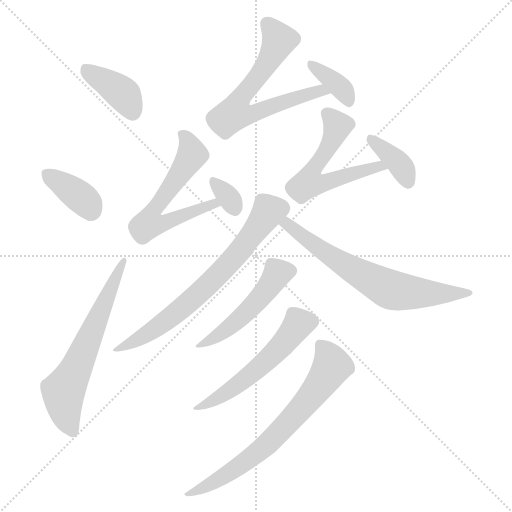
t = 0.00 s
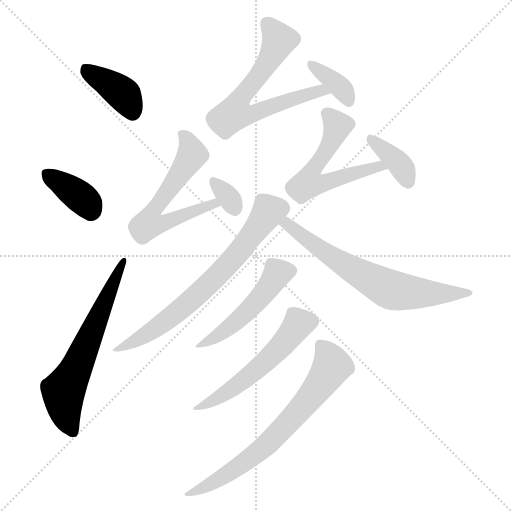
t = 1.90 s
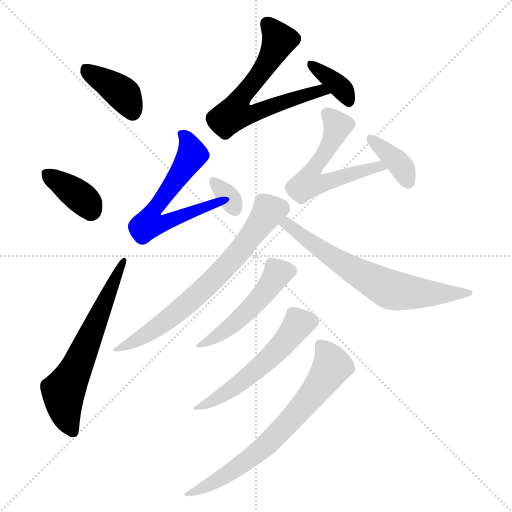
t = 3.79 s
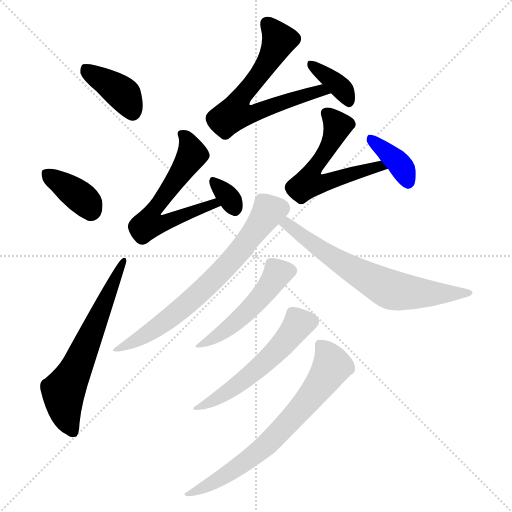
t = 5.69 s
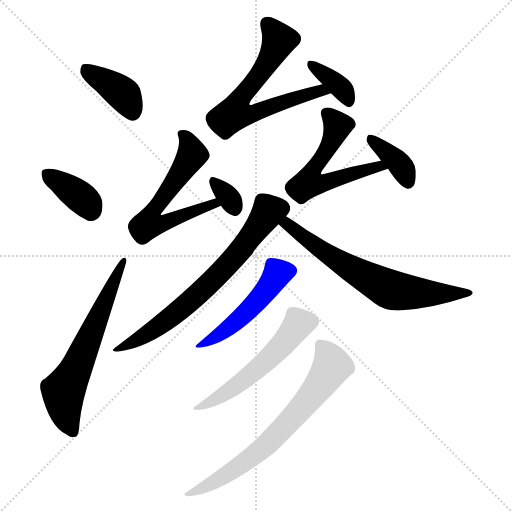
t = 7.59 s
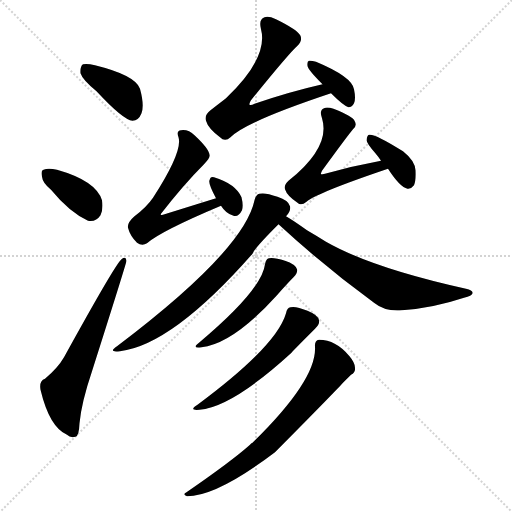
t = 9.49 s

The animated SVG that drew these frames (rendered in a browser with its animation timeline set to each time). Animation: 14 CSS @keyframes rules; one cycle of 9.49 s.

<svg version="1.1" viewBox="0 0 1024 1024" xmlns="http://www.w3.org/2000/svg">
  <g stroke="lightgray" stroke-dasharray="1,1" stroke-width="1" transform="scale(4, 4)">
    <line x1="0" y1="0" x2="256" y2="256"></line>
    <line x1="256" y1="0" x2="0" y2="256"></line>
    <line x1="128" y1="0" x2="128" y2="256"></line>
    <line x1="0" y1="128" x2="256" y2="128"></line>
  </g>
<g transform="scale(1, -1) translate(0, -900)">
   <style type="text/css">
    @keyframes keyframes0 {
      from {
       stroke: blue;
       stroke-dashoffset: 390;
       stroke-width: 128;
       }
       56% {
       animation-timing-function: step-end;
       stroke: blue;
       stroke-dashoffset: 0;
       stroke-width: 128;
       }
       to {
       stroke: black;
       stroke-width: 1024;
       }
       }
       #make-me-a-hanzi-animation-0 {
         animation: keyframes0 0.567383s both;
         animation-delay: 0.000000s;
         animation-timing-function: linear;
       }
    @keyframes keyframes1 {
      from {
       stroke: blue;
       stroke-dashoffset: 369;
       stroke-width: 128;
       }
       55% {
       animation-timing-function: step-end;
       stroke: blue;
       stroke-dashoffset: 0;
       stroke-width: 128;
       }
       to {
       stroke: black;
       stroke-width: 1024;
       }
       }
       #make-me-a-hanzi-animation-1 {
         animation: keyframes1 0.550293s both;
         animation-delay: 0.567383s;
         animation-timing-function: linear;
       }
    @keyframes keyframes2 {
      from {
       stroke: blue;
       stroke-dashoffset: 628;
       stroke-width: 128;
       }
       67% {
       animation-timing-function: step-end;
       stroke: blue;
       stroke-dashoffset: 0;
       stroke-width: 128;
       }
       to {
       stroke: black;
       stroke-width: 1024;
       }
       }
       #make-me-a-hanzi-animation-2 {
         animation: keyframes2 0.761068s both;
         animation-delay: 1.117676s;
         animation-timing-function: linear;
       }
    @keyframes keyframes3 {
      from {
       stroke: blue;
       stroke-dashoffset: 660;
       stroke-width: 128;
       }
       68% {
       animation-timing-function: step-end;
       stroke: blue;
       stroke-dashoffset: 0;
       stroke-width: 128;
       }
       to {
       stroke: black;
       stroke-width: 1024;
       }
       }
       #make-me-a-hanzi-animation-3 {
         animation: keyframes3 0.787109s both;
         animation-delay: 1.878743s;
         animation-timing-function: linear;
       }
    @keyframes keyframes4 {
      from {
       stroke: blue;
       stroke-dashoffset: 362;
       stroke-width: 128;
       }
       54% {
       animation-timing-function: step-end;
       stroke: blue;
       stroke-dashoffset: 0;
       stroke-width: 128;
       }
       to {
       stroke: black;
       stroke-width: 1024;
       }
       }
       #make-me-a-hanzi-animation-4 {
         animation: keyframes4 0.544596s both;
         animation-delay: 2.665853s;
         animation-timing-function: linear;
       }
    @keyframes keyframes5 {
      from {
       stroke: blue;
       stroke-dashoffset: 599;
       stroke-width: 128;
       }
       66% {
       animation-timing-function: step-end;
       stroke: blue;
       stroke-dashoffset: 0;
       stroke-width: 128;
       }
       to {
       stroke: black;
       stroke-width: 1024;
       }
       }
       #make-me-a-hanzi-animation-5 {
         animation: keyframes5 0.737467s both;
         animation-delay: 3.210449s;
         animation-timing-function: linear;
       }
    @keyframes keyframes6 {
      from {
       stroke: blue;
       stroke-dashoffset: 325;
       stroke-width: 128;
       }
       51% {
       animation-timing-function: step-end;
       stroke: blue;
       stroke-dashoffset: 0;
       stroke-width: 128;
       }
       to {
       stroke: black;
       stroke-width: 1024;
       }
       }
       #make-me-a-hanzi-animation-6 {
         animation: keyframes6 0.514486s both;
         animation-delay: 3.947917s;
         animation-timing-function: linear;
       }
    @keyframes keyframes7 {
      from {
       stroke: blue;
       stroke-dashoffset: 570;
       stroke-width: 128;
       }
       65% {
       animation-timing-function: step-end;
       stroke: blue;
       stroke-dashoffset: 0;
       stroke-width: 128;
       }
       to {
       stroke: black;
       stroke-width: 1024;
       }
       }
       #make-me-a-hanzi-animation-7 {
         animation: keyframes7 0.713867s both;
         animation-delay: 4.462402s;
         animation-timing-function: linear;
       }
    @keyframes keyframes8 {
      from {
       stroke: blue;
       stroke-dashoffset: 373;
       stroke-width: 128;
       }
       55% {
       animation-timing-function: step-end;
       stroke: blue;
       stroke-dashoffset: 0;
       stroke-width: 128;
       }
       to {
       stroke: black;
       stroke-width: 1024;
       }
       }
       #make-me-a-hanzi-animation-8 {
         animation: keyframes8 0.553548s both;
         animation-delay: 5.176270s;
         animation-timing-function: linear;
       }
    @keyframes keyframes9 {
      from {
       stroke: blue;
       stroke-dashoffset: 688;
       stroke-width: 128;
       }
       69% {
       animation-timing-function: step-end;
       stroke: blue;
       stroke-dashoffset: 0;
       stroke-width: 128;
       }
       to {
       stroke: black;
       stroke-width: 1024;
       }
       }
       #make-me-a-hanzi-animation-9 {
         animation: keyframes9 0.809896s both;
         animation-delay: 5.729818s;
         animation-timing-function: linear;
       }
    @keyframes keyframes10 {
      from {
       stroke: blue;
       stroke-dashoffset: 665;
       stroke-width: 128;
       }
       68% {
       animation-timing-function: step-end;
       stroke: blue;
       stroke-dashoffset: 0;
       stroke-width: 128;
       }
       to {
       stroke: black;
       stroke-width: 1024;
       }
       }
       #make-me-a-hanzi-animation-10 {
         animation: keyframes10 0.791178s both;
         animation-delay: 6.539714s;
         animation-timing-function: linear;
       }
    @keyframes keyframes11 {
      from {
       stroke: blue;
       stroke-dashoffset: 489;
       stroke-width: 128;
       }
       61% {
       animation-timing-function: step-end;
       stroke: blue;
       stroke-dashoffset: 0;
       stroke-width: 128;
       }
       to {
       stroke: black;
       stroke-width: 1024;
       }
       }
       #make-me-a-hanzi-animation-11 {
         animation: keyframes11 0.647949s both;
         animation-delay: 7.330892s;
         animation-timing-function: linear;
       }
    @keyframes keyframes12 {
      from {
       stroke: blue;
       stroke-dashoffset: 542;
       stroke-width: 128;
       }
       64% {
       animation-timing-function: step-end;
       stroke: blue;
       stroke-dashoffset: 0;
       stroke-width: 128;
       }
       to {
       stroke: black;
       stroke-width: 1024;
       }
       }
       #make-me-a-hanzi-animation-12 {
         animation: keyframes12 0.691081s both;
         animation-delay: 7.978841s;
         animation-timing-function: linear;
       }
    @keyframes keyframes13 {
      from {
       stroke: blue;
       stroke-dashoffset: 695;
       stroke-width: 128;
       }
       69% {
       animation-timing-function: step-end;
       stroke: blue;
       stroke-dashoffset: 0;
       stroke-width: 128;
       }
       to {
       stroke: black;
       stroke-width: 1024;
       }
       }
       #make-me-a-hanzi-animation-13 {
         animation: keyframes13 0.815592s both;
         animation-delay: 8.669922s;
         animation-timing-function: linear;
       }
</style>
<path d="M 193.0 717.5 Q 247.0 659.5 265.0 658.5 Q 277.0 658.5 283.0 673.5 Q 289.0 689.5 280.0 722.5 Q 271.0 749.5 190.0 769.5 Q 174.0 773.5 166.0 771.5 Q 160.0 767.5 161.0 753.5 Q 165.0 740.5 193.0 717.5 Z" fill="lightgray"></path> 
<path d="M 102.0 520.5 Q 139.0 475.5 176.0 458.5 Q 192.0 455.5 201.0 469.5 Q 207.0 482.5 204.0 499.5 Q 192.0 538.5 114.0 560.5 Q 96.0 564.5 87.0 560.5 Q 81.0 559.5 84.0 546.5 Q 85.0 534.5 102.0 520.5 Z" fill="lightgray"></path> 
<path d="M 90.0 142.5 Q 78.0 138.5 81.0 120.5 Q 99.0 45.5 134.0 30.5 Q 141.0 23.5 151.0 26.5 Q 158.0 27.5 159.0 53.5 Q 163.0 95.5 184.0 157.5 Q 253.0 374.5 253.0 378.5 Q 252.0 388.5 243.0 381.5 Q 231.0 372.5 128.0 185.5 Q 116.0 164.5 90.0 142.5 Z" fill="lightgray"></path> 
<path d="M 645.0 731.5 Q 579.0 716.5 509.0 692.5 Q 502.0 688.5 499.0 690.5 Q 498.0 693.5 502.0 699.5 Q 578.0 793.5 595.0 808.5 Q 605.0 817.5 601.0 828.5 Q 595.0 840.5 552.0 861.5 Q 537.0 868.5 529.0 865.5 Q 517.0 861.5 522.0 841.5 Q 537.0 784.5 452.0 703.5 Q 439.0 693.5 421.0 679.5 Q 408.0 669.5 412.0 658.5 Q 416.0 643.5 440.0 625.5 Q 450.0 615.5 461.0 625.5 Q 491.0 656.5 662.0 713.5 C 690.0 723.5 674.0 738.5 645.0 731.5 Z" fill="lightgray"></path> 
<path d="M 662.0 713.5 Q 687.0 688.5 697.0 685.5 Q 704.0 685.5 708.0 693.5 Q 712.0 702.5 708.0 721.5 Q 704.0 746.5 632.0 776.5 Q 622.0 779.5 618.0 778.5 Q 614.0 777.5 615.0 768.5 Q 615.0 761.5 645.0 731.5 L 662.0 713.5 Z" fill="lightgray"></path> 
<path d="M 432.0 503.5 Q 374.0 485.5 326.0 470.5 Q 320.0 469.5 322.0 472.5 Q 367.0 530.5 408.0 571.5 Q 421.0 584.5 419.0 590.5 Q 418.0 602.5 389.0 629.5 Q 377.0 641.5 362.0 639.5 Q 352.0 638.5 357.0 625.5 Q 366.0 597.5 306.0 504.5 Q 293.0 485.5 269.0 467.5 Q 254.0 454.5 256.0 444.5 Q 260.0 428.5 274.0 414.5 Q 284.0 407.5 294.0 413.5 Q 321.0 437.5 442.0 488.5 C 470.0 500.5 461.0 512.5 432.0 503.5 Z" fill="lightgray"></path> 
<path d="M 442.0 488.5 Q 452.0 472.5 467.0 468.5 Q 477.0 465.5 484.0 479.5 Q 487.0 489.5 483.0 505.5 Q 471.0 532.5 428.0 545.5 Q 421.0 548.5 419.0 539.5 Q 416.0 533.5 432.0 503.5 L 442.0 488.5 Z" fill="lightgray"></path> 
<path d="M 762.0 578.5 Q 707.0 568.5 650.0 552.5 Q 644.0 551.5 642.0 551.5 Q 641.0 552.5 644.0 558.5 Q 695.0 628.5 706.0 641.5 Q 715.0 648.5 709.0 658.5 Q 705.0 667.5 667.0 682.5 Q 654.0 686.5 648.0 683.5 Q 638.0 679.5 644.0 663.5 Q 662.0 606.5 577.0 538.5 Q 567.0 528.5 570.0 521.5 Q 574.0 508.5 595.0 494.5 Q 602.0 487.5 613.0 496.5 Q 634.0 514.5 776.0 562.5 C 804.0 572.5 791.0 584.5 762.0 578.5 Z" fill="lightgray"></path> 
<path d="M 776.0 562.5 Q 800.0 525.5 815.0 522.5 Q 822.0 521.5 828.0 529.5 Q 832.0 538.5 831.0 559.5 Q 830.0 578.5 806.0 597.5 Q 749.0 633.5 738.0 630.5 Q 734.0 629.5 733.0 619.5 Q 734.0 612.5 750.0 594.5 Q 756.0 587.5 762.0 578.5 L 776.0 562.5 Z" fill="lightgray"></path> 
<path d="M 572.0 467.5 Q 572.0 468.5 573.0 468.5 Q 582.0 478.5 580.0 487.5 Q 577.0 499.5 555.0 506.5 Q 530.0 515.5 519.0 512.5 Q 512.0 511.5 509.0 499.5 Q 488.0 399.5 234.0 207.5 Q 215.0 194.5 240.0 197.5 Q 345.0 210.5 505.0 392.5 Q 508.0 402.5 557.0 451.5 L 572.0 467.5 Z" fill="lightgray"></path> 
<path d="M 557.0 451.5 Q 648.0 367.5 748.0 294.5 Q 770.0 276.5 804.0 279.5 Q 865.0 283.5 928.0 304.5 Q 944.0 308.5 945.0 313.5 Q 946.0 319.5 932.0 322.5 Q 743.0 364.5 652.0 416.5 Q 633.0 428.5 614.0 439.5 Q 589.0 457.5 572.0 467.5 C 546.0 483.5 535.0 471.5 557.0 451.5 Z" fill="lightgray"></path> 
<path d="M 530.0 371.5 Q 524.0 320.5 398.0 214.5 Q 382.0 202.5 403.0 205.5 Q 466.0 212.5 553.0 308.5 Q 575.0 333.5 587.0 345.5 Q 596.0 354.5 594.0 361.5 Q 591.0 371.5 570.0 378.5 Q 548.0 385.5 538.0 383.5 Q 532.0 382.5 530.0 371.5 Z" fill="lightgray"></path> 
<path d="M 572.0 273.5 Q 553.0 207.5 395.0 90.5 Q 376.0 78.5 399.0 80.5 Q 465.0 86.5 583.0 194.5 Q 583.0 195.5 630.0 242.5 Q 640.0 251.5 638.0 259.5 Q 637.0 269.5 615.0 278.5 Q 591.0 288.5 581.0 285.5 Q 574.0 284.5 572.0 273.5 Z" fill="lightgray"></path> 
<path d="M 630.0 206.5 Q 634.0 140.5 505.0 14.5 Q 502.0 13.5 500.0 10.5 Q 463.0 -22.5 373.0 -84.5 Q 364.0 -88.5 374.0 -92.5 Q 434.0 -92.5 550.0 -4.5 Q 667.0 113.5 686.0 134.5 Q 696.0 144.5 702.0 150.5 Q 711.0 154.5 710.0 164.5 Q 710.0 174.5 699.0 187.5 Q 672.0 220.5 638.0 220.5 Q 629.0 219.5 630.0 206.5 Z" fill="lightgray"></path> 
      <clipPath id="make-me-a-hanzi-clip-0">
      <path d="M 193.0 717.5 Q 247.0 659.5 265.0 658.5 Q 277.0 658.5 283.0 673.5 Q 289.0 689.5 280.0 722.5 Q 271.0 749.5 190.0 769.5 Q 174.0 773.5 166.0 771.5 Q 160.0 767.5 161.0 753.5 Q 165.0 740.5 193.0 717.5 Z" fill="lightgray"></path>
      </clipPath>
      <path clip-path="url(#make-me-a-hanzi-clip-0)" d="M 171.0 763.5 L 245.0 713.5 L 265.0 673.5 " fill="none" id="make-me-a-hanzi-animation-0" stroke-dasharray="262 524" stroke-linecap="round"></path>

      <clipPath id="make-me-a-hanzi-clip-1">
      <path d="M 102.0 520.5 Q 139.0 475.5 176.0 458.5 Q 192.0 455.5 201.0 469.5 Q 207.0 482.5 204.0 499.5 Q 192.0 538.5 114.0 560.5 Q 96.0 564.5 87.0 560.5 Q 81.0 559.5 84.0 546.5 Q 85.0 534.5 102.0 520.5 Z" fill="lightgray"></path>
      </clipPath>
      <path clip-path="url(#make-me-a-hanzi-clip-1)" d="M 94.0 551.5 L 165.0 502.5 L 181.0 480.5 " fill="none" id="make-me-a-hanzi-animation-1" stroke-dasharray="241 482" stroke-linecap="round"></path>

      <clipPath id="make-me-a-hanzi-clip-2">
      <path d="M 90.0 142.5 Q 78.0 138.5 81.0 120.5 Q 99.0 45.5 134.0 30.5 Q 141.0 23.5 151.0 26.5 Q 158.0 27.5 159.0 53.5 Q 163.0 95.5 184.0 157.5 Q 253.0 374.5 253.0 378.5 Q 252.0 388.5 243.0 381.5 Q 231.0 372.5 128.0 185.5 Q 116.0 164.5 90.0 142.5 Z" fill="lightgray"></path>
      </clipPath>
      <path clip-path="url(#make-me-a-hanzi-clip-2)" d="M 146.0 36.5 L 130.0 76.5 L 127.0 117.5 L 151.0 158.5 L 248.0 378.5 " fill="none" id="make-me-a-hanzi-animation-2" stroke-dasharray="500 1000" stroke-linecap="round"></path>

      <clipPath id="make-me-a-hanzi-clip-3">
      <path d="M 645.0 731.5 Q 579.0 716.5 509.0 692.5 Q 502.0 688.5 499.0 690.5 Q 498.0 693.5 502.0 699.5 Q 578.0 793.5 595.0 808.5 Q 605.0 817.5 601.0 828.5 Q 595.0 840.5 552.0 861.5 Q 537.0 868.5 529.0 865.5 Q 517.0 861.5 522.0 841.5 Q 537.0 784.5 452.0 703.5 Q 439.0 693.5 421.0 679.5 Q 408.0 669.5 412.0 658.5 Q 416.0 643.5 440.0 625.5 Q 450.0 615.5 461.0 625.5 Q 491.0 656.5 662.0 713.5 C 690.0 723.5 674.0 738.5 645.0 731.5 Z" fill="lightgray"></path>
      </clipPath>
      <path clip-path="url(#make-me-a-hanzi-clip-3)" d="M 535.0 852.5 L 557.0 815.5 L 525.0 757.5 L 475.0 696.5 L 469.0 673.5 L 498.0 670.5 L 641.0 718.5 L 650.0 710.5 " fill="none" id="make-me-a-hanzi-animation-3" stroke-dasharray="532 1064" stroke-linecap="round"></path>

      <clipPath id="make-me-a-hanzi-clip-4">
      <path d="M 662.0 713.5 Q 687.0 688.5 697.0 685.5 Q 704.0 685.5 708.0 693.5 Q 712.0 702.5 708.0 721.5 Q 704.0 746.5 632.0 776.5 Q 622.0 779.5 618.0 778.5 Q 614.0 777.5 615.0 768.5 Q 615.0 761.5 645.0 731.5 L 662.0 713.5 Z" fill="lightgray"></path>
      </clipPath>
      <path clip-path="url(#make-me-a-hanzi-clip-4)" d="M 624.0 771.5 L 679.0 727.5 L 697.0 696.5 " fill="none" id="make-me-a-hanzi-animation-4" stroke-dasharray="234 468" stroke-linecap="round"></path>

      <clipPath id="make-me-a-hanzi-clip-5">
      <path d="M 432.0 503.5 Q 374.0 485.5 326.0 470.5 Q 320.0 469.5 322.0 472.5 Q 367.0 530.5 408.0 571.5 Q 421.0 584.5 419.0 590.5 Q 418.0 602.5 389.0 629.5 Q 377.0 641.5 362.0 639.5 Q 352.0 638.5 357.0 625.5 Q 366.0 597.5 306.0 504.5 Q 293.0 485.5 269.0 467.5 Q 254.0 454.5 256.0 444.5 Q 260.0 428.5 274.0 414.5 Q 284.0 407.5 294.0 413.5 Q 321.0 437.5 442.0 488.5 C 470.0 500.5 461.0 512.5 432.0 503.5 Z" fill="lightgray"></path>
      </clipPath>
      <path clip-path="url(#make-me-a-hanzi-clip-5)" d="M 368.0 629.5 L 385.0 591.5 L 306.0 479.5 L 299.0 453.5 L 324.0 452.5 L 410.0 486.5 L 430.0 486.5 " fill="none" id="make-me-a-hanzi-animation-5" stroke-dasharray="471 942" stroke-linecap="round"></path>

      <clipPath id="make-me-a-hanzi-clip-6">
      <path d="M 442.0 488.5 Q 452.0 472.5 467.0 468.5 Q 477.0 465.5 484.0 479.5 Q 487.0 489.5 483.0 505.5 Q 471.0 532.5 428.0 545.5 Q 421.0 548.5 419.0 539.5 Q 416.0 533.5 432.0 503.5 L 442.0 488.5 Z" fill="lightgray"></path>
      </clipPath>
      <path clip-path="url(#make-me-a-hanzi-clip-6)" d="M 428.0 536.5 L 458.0 504.5 L 470.0 482.5 " fill="none" id="make-me-a-hanzi-animation-6" stroke-dasharray="197 394" stroke-linecap="round"></path>

      <clipPath id="make-me-a-hanzi-clip-7">
      <path d="M 762.0 578.5 Q 707.0 568.5 650.0 552.5 Q 644.0 551.5 642.0 551.5 Q 641.0 552.5 644.0 558.5 Q 695.0 628.5 706.0 641.5 Q 715.0 648.5 709.0 658.5 Q 705.0 667.5 667.0 682.5 Q 654.0 686.5 648.0 683.5 Q 638.0 679.5 644.0 663.5 Q 662.0 606.5 577.0 538.5 Q 567.0 528.5 570.0 521.5 Q 574.0 508.5 595.0 494.5 Q 602.0 487.5 613.0 496.5 Q 634.0 514.5 776.0 562.5 C 804.0 572.5 791.0 584.5 762.0 578.5 Z" fill="lightgray"></path>
      </clipPath>
      <path clip-path="url(#make-me-a-hanzi-clip-7)" d="M 654.0 672.5 L 675.0 648.5 L 673.0 639.5 L 651.0 594.5 L 627.0 565.5 L 618.0 534.5 L 644.0 532.5 L 743.0 564.5 L 757.0 565.5 L 763.0 558.5 " fill="none" id="make-me-a-hanzi-animation-7" stroke-dasharray="442 884" stroke-linecap="round"></path>

      <clipPath id="make-me-a-hanzi-clip-8">
      <path d="M 776.0 562.5 Q 800.0 525.5 815.0 522.5 Q 822.0 521.5 828.0 529.5 Q 832.0 538.5 831.0 559.5 Q 830.0 578.5 806.0 597.5 Q 749.0 633.5 738.0 630.5 Q 734.0 629.5 733.0 619.5 Q 734.0 612.5 750.0 594.5 Q 756.0 587.5 762.0 578.5 L 776.0 562.5 Z" fill="lightgray"></path>
      </clipPath>
      <path clip-path="url(#make-me-a-hanzi-clip-8)" d="M 741.0 622.5 L 797.0 574.5 L 816.0 535.5 " fill="none" id="make-me-a-hanzi-animation-8" stroke-dasharray="245 490" stroke-linecap="round"></path>

      <clipPath id="make-me-a-hanzi-clip-9">
      <path d="M 572.0 467.5 Q 572.0 468.5 573.0 468.5 Q 582.0 478.5 580.0 487.5 Q 577.0 499.5 555.0 506.5 Q 530.0 515.5 519.0 512.5 Q 512.0 511.5 509.0 499.5 Q 488.0 399.5 234.0 207.5 Q 215.0 194.5 240.0 197.5 Q 345.0 210.5 505.0 392.5 Q 508.0 402.5 557.0 451.5 L 572.0 467.5 Z" fill="lightgray"></path>
      </clipPath>
      <path clip-path="url(#make-me-a-hanzi-clip-9)" d="M 564.0 484.5 L 537.0 477.5 L 467.0 381.5 L 397.0 311.5 L 324.0 252.5 L 244.0 206.5 " fill="none" id="make-me-a-hanzi-animation-9" stroke-dasharray="560 1120" stroke-linecap="round"></path>

      <clipPath id="make-me-a-hanzi-clip-10">
      <path d="M 557.0 451.5 Q 648.0 367.5 748.0 294.5 Q 770.0 276.5 804.0 279.5 Q 865.0 283.5 928.0 304.5 Q 944.0 308.5 945.0 313.5 Q 946.0 319.5 932.0 322.5 Q 743.0 364.5 652.0 416.5 Q 633.0 428.5 614.0 439.5 Q 589.0 457.5 572.0 467.5 C 546.0 483.5 535.0 471.5 557.0 451.5 Z" fill="lightgray"></path>
      </clipPath>
      <path clip-path="url(#make-me-a-hanzi-clip-10)" d="M 566.0 450.5 L 579.0 448.5 L 696.0 365.5 L 780.0 320.5 L 853.0 312.5 L 937.0 316.5 " fill="none" id="make-me-a-hanzi-animation-10" stroke-dasharray="537 1074" stroke-linecap="round"></path>

      <clipPath id="make-me-a-hanzi-clip-11">
      <path d="M 530.0 371.5 Q 524.0 320.5 398.0 214.5 Q 382.0 202.5 403.0 205.5 Q 466.0 212.5 553.0 308.5 Q 575.0 333.5 587.0 345.5 Q 596.0 354.5 594.0 361.5 Q 591.0 371.5 570.0 378.5 Q 548.0 385.5 538.0 383.5 Q 532.0 382.5 530.0 371.5 Z" fill="lightgray"></path>
      </clipPath>
      <path clip-path="url(#make-me-a-hanzi-clip-11)" d="M 581.0 358.5 L 555.0 353.5 L 505.0 286.5 L 447.0 236.5 L 407.0 213.5 " fill="none" id="make-me-a-hanzi-animation-11" stroke-dasharray="361 722" stroke-linecap="round"></path>

      <clipPath id="make-me-a-hanzi-clip-12">
      <path d="M 572.0 273.5 Q 553.0 207.5 395.0 90.5 Q 376.0 78.5 399.0 80.5 Q 465.0 86.5 583.0 194.5 Q 583.0 195.5 630.0 242.5 Q 640.0 251.5 638.0 259.5 Q 637.0 269.5 615.0 278.5 Q 591.0 288.5 581.0 285.5 Q 574.0 284.5 572.0 273.5 Z" fill="lightgray"></path>
      </clipPath>
      <path clip-path="url(#make-me-a-hanzi-clip-12)" d="M 623.0 257.5 L 598.0 252.5 L 545.0 188.5 L 476.0 130.5 L 421.0 95.5 L 407.0 94.5 L 403.0 87.5 " fill="none" id="make-me-a-hanzi-animation-12" stroke-dasharray="414 828" stroke-linecap="round"></path>

      <clipPath id="make-me-a-hanzi-clip-13">
      <path d="M 630.0 206.5 Q 634.0 140.5 505.0 14.5 Q 502.0 13.5 500.0 10.5 Q 463.0 -22.5 373.0 -84.5 Q 364.0 -88.5 374.0 -92.5 Q 434.0 -92.5 550.0 -4.5 Q 667.0 113.5 686.0 134.5 Q 696.0 144.5 702.0 150.5 Q 711.0 154.5 710.0 164.5 Q 710.0 174.5 699.0 187.5 Q 672.0 220.5 638.0 220.5 Q 629.0 219.5 630.0 206.5 Z" fill="lightgray"></path>
      </clipPath>
      <path clip-path="url(#make-me-a-hanzi-clip-13)" d="M 640.0 210.5 L 652.0 197.5 L 663.0 166.5 L 589.0 68.5 L 497.0 -19.5 L 418.0 -70.5 L 383.0 -80.5 L 379.0 -87.5 " fill="none" id="make-me-a-hanzi-animation-13" stroke-dasharray="567 1134" stroke-linecap="round"></path>

</g>
</svg>
